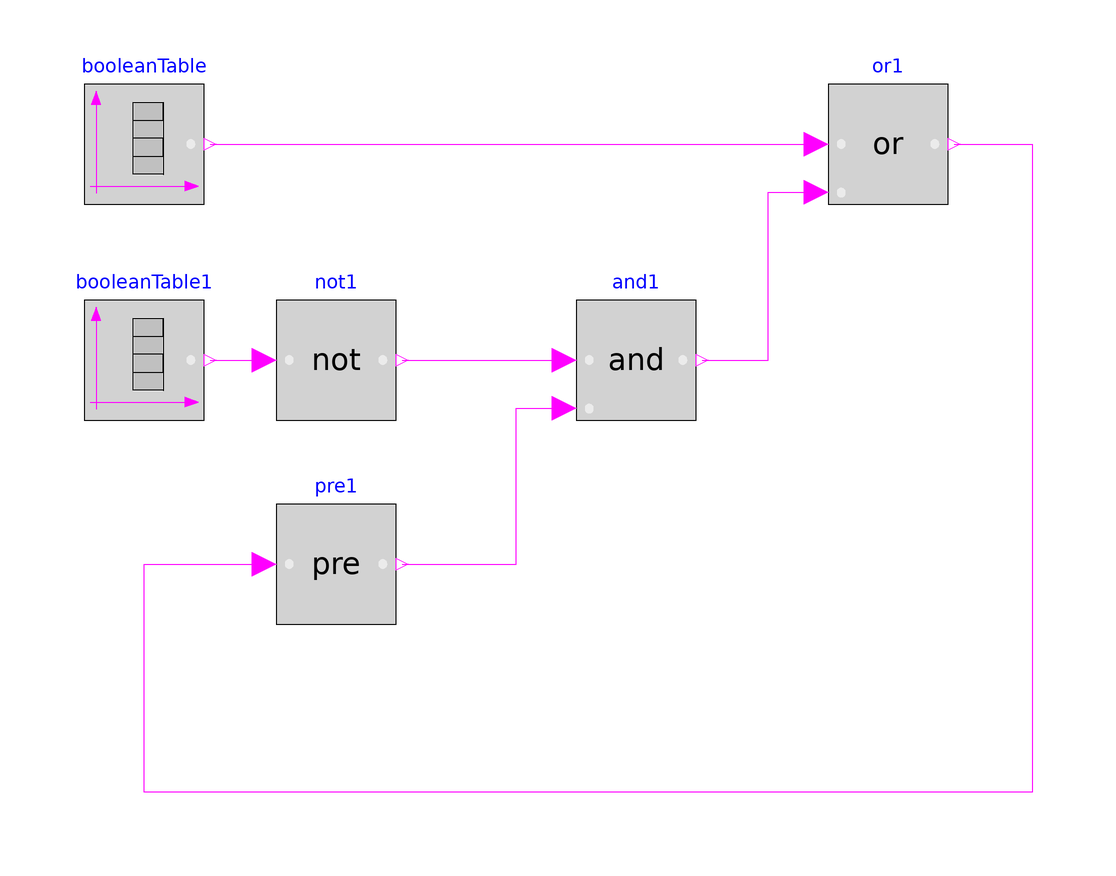

The Modelica model whose source follows is shown above as a component diagram (icons at their Placement, wires along their Line points).

model Logic

    Modelica.Blocks.Logical.And and1
      annotation (Placement(transformation(extent={{-18,-28},{2,-8}})));
    Modelica.Blocks.Logical.Or or1
      annotation (Placement(transformation(extent={{24,8},{44,28}})));
    Modelica.Blocks.Logical.Not not1
      annotation (Placement(transformation(extent={{-68,-28},{-48,-8}})));
    Modelica.Blocks.Logical.Pre pre1
      annotation (Placement(transformation(extent={{-68,-62},{-48,-42}})));
    Modelica.Blocks.Sources.BooleanTable booleanTable(
      table={0,0,1,1,0,0,1,1,0,0,1,1},
      startTime=0,
      shiftTime=1)
      annotation (Placement(transformation(extent={{-100,8},{-80,28}})));
    Modelica.Blocks.Sources.BooleanTable booleanTable1(
      table={0,0,0,1,1,1,0,0,0,1,1,1},
      startTime=0,
      shiftTime=1)
      annotation (Placement(transformation(extent={{-100,-28},{-80,-8}})));
  equation
    connect(booleanTable.y, or1.u1)
      annotation (Line(points={{-79,18},{22,18}}, color={255,0,255}));
    connect(booleanTable1.y, not1.u)
      annotation (Line(points={{-79,-18},{-70,-18}}, color={255,0,255}));
    connect(not1.y, and1.u1)
      annotation (Line(points={{-47,-18},{-20,-18}}, color={255,0,255}));
    connect(and1.y, or1.u2) annotation (Line(points={{3,-18},{14,-18},{14,10},{
            22,10}}, color={255,0,255}));
    connect(or1.y, pre1.u) annotation (Line(points={{45,18},{58,18},{58,-90},{
            -90,-90},{-90,-52},{-70,-52}}, color={255,0,255}));
    connect(pre1.y, and1.u2) annotation (Line(points={{-47,-52},{-28,-52},{-28,
            -26},{-20,-26}}, color={255,0,255}));
    annotation (experiment(StopTime=12, __Dymola_Algorithm="Dassl"));
  end Logic;